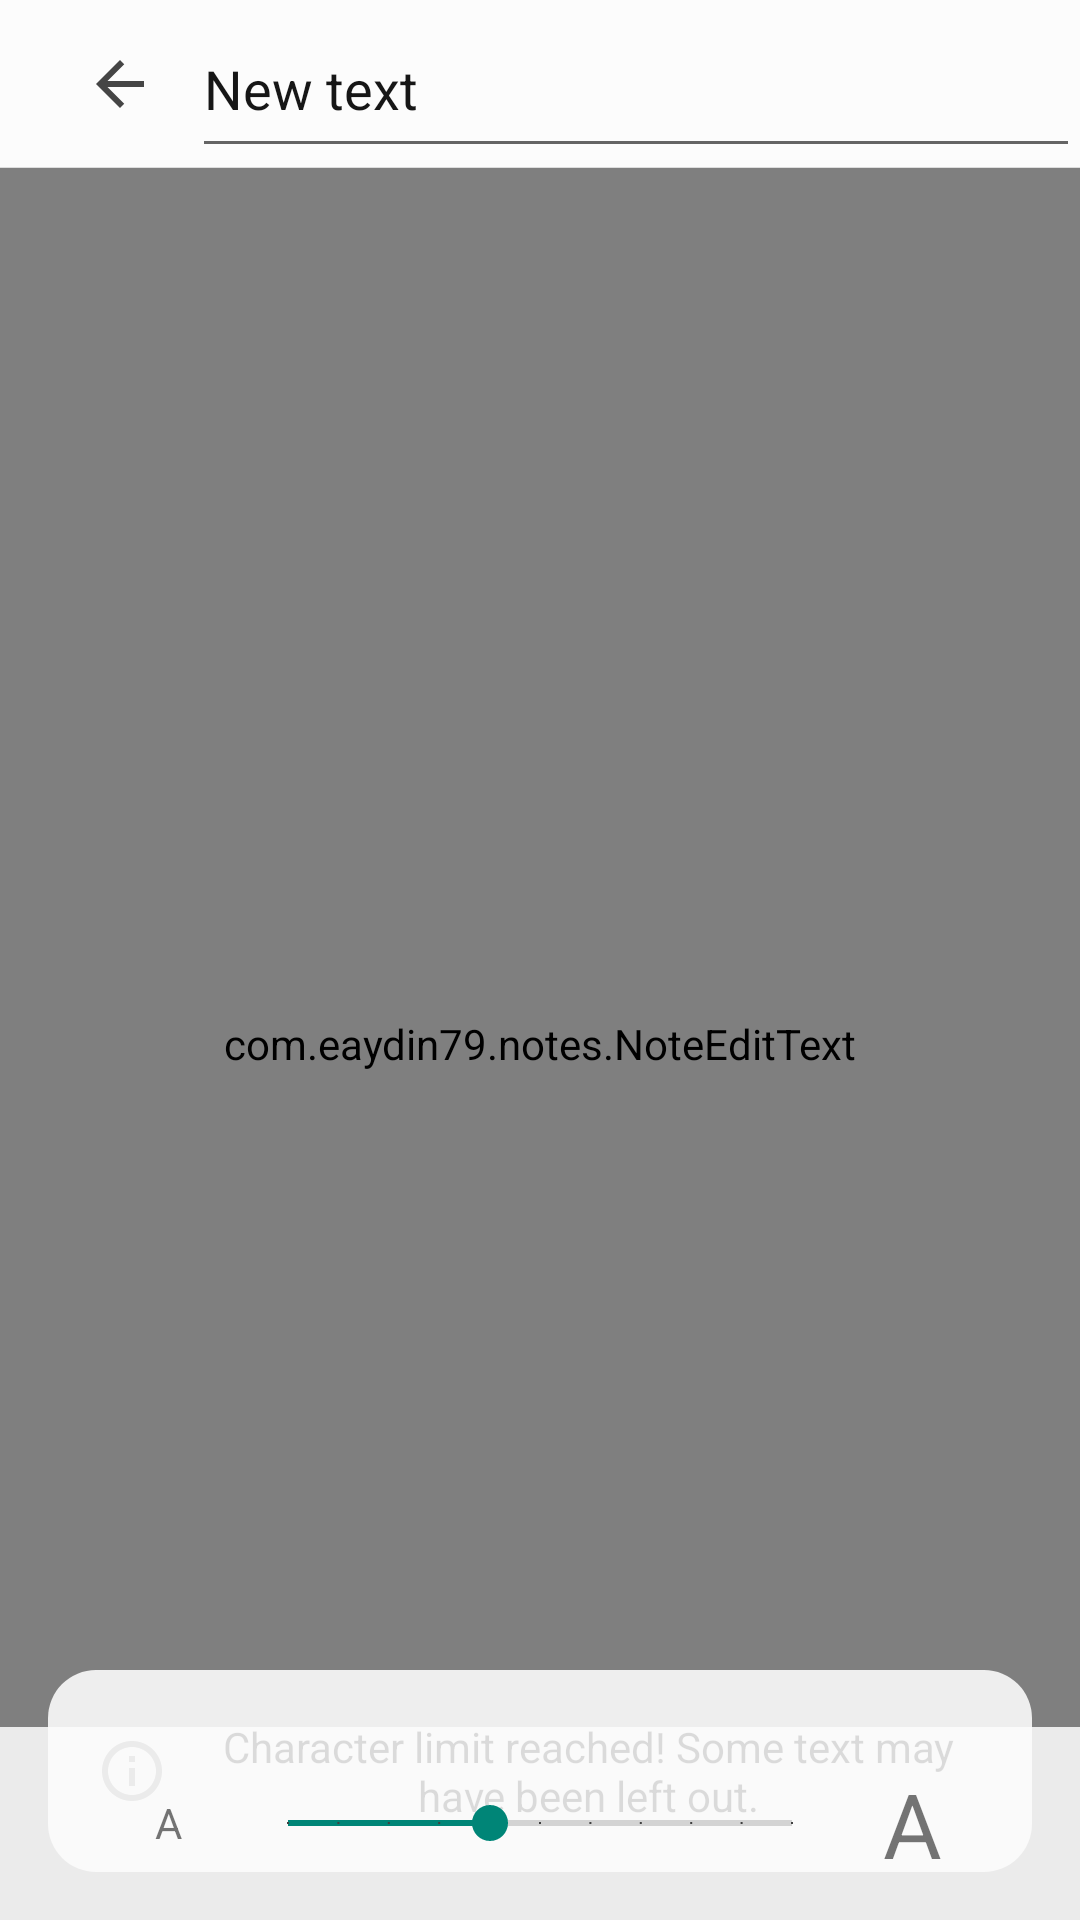

Android layout source for this screen:
<!-- AndroidManifest.xml: application theme Theme.Notes -->
<!-- res/layout/activity_text_note.xml -->
<?xml version="1.0" encoding="utf-8"?>
<LinearLayout xmlns:android="http://schemas.android.com/apk/res/android"
    xmlns:tools="http://schemas.android.com/tools"
    android:id="@+id/main"
    android:layout_width="match_parent"
    android:layout_height="match_parent"
    android:orientation="vertical"
    tools:context=".TextNoteActivity">

    <Toolbar
        android:id="@+id/toolbar"
        android:layout_width="match_parent"
        android:layout_height="?android:attr/actionBarSize"
        android:background="@drawable/toolbar_background">

        <TextView
            android:id="@+id/txtBack"
            android:layout_width="wrap_content"
            android:layout_height="wrap_content"
            android:padding="12dp"
            android:contentDescription="@string/btn_back"
            android:clickable="true"
            android:background="?android:attr/selectableItemBackground"
            android:drawableStart="@drawable/ic_back" />
        <EditText
            android:id="@+id/editName"
            android:layout_width="match_parent"
            android:layout_height="match_parent"
            android:importantForAutofill="no"
            android:autofillHints=""
            android:maxLines="1"
            android:inputType="text"
            android:textStyle="normal"
            android:textColor="#FF161616"
            android:maxLength="128"
            android:layout_marginStart="8dp"
            android:text="@string/new_text"
            tools:ignore="LabelFor" />

    </Toolbar>

    <FrameLayout
        android:layout_width="match_parent"
        android:layout_height="0dp"
        android:layout_weight="1">

        <ScrollView
            android:layout_width="match_parent"
            android:layout_height="match_parent"
            android:contentDescription="@string/txt_note_text"
            android:fillViewport="true">

            <com.eaydin79.notes.NoteEditText
                android:id="@+id/noteEditText"
                android:layout_width="match_parent"
                android:layout_height="wrap_content"
                android:importantForAutofill="no"
                android:autofillHints=""
                android:inputType="textMultiLine"
                android:gravity="top|start"
                android:scrollbars="vertical"
                android:overScrollMode="always"
                android:importantForAccessibility="no"
                android:background="@color/note"
                android:padding="8dp"
                android:textSize="20sp"
                android:textColor="@color/note_edit_colors"
                tools:ignore="LabelFor" />

        </ScrollView>

        <LinearLayout
            android:id="@+id/layout_msg"
            android:visibility="visible"
            android:saveEnabled="false"
            android:background="@drawable/msg_background"
            android:layout_width="wrap_content"
            android:layout_height="wrap_content"
            android:orientation="horizontal"
            android:layout_gravity="bottom|center_horizontal"
            android:layout_margin="16dp"
            android:gravity="center"
            android:paddingVertical="16dp"
            android:paddingHorizontal="16dp">

            <TextView
                android:id="@+id/txtMsg"
                android:drawableStart="@drawable/ic_info"
                android:drawablePadding="8dp"
                android:contentDescription="@string/msg_max_char_count"
                android:layout_width="wrap_content"
                android:layout_height="wrap_content"
                android:gravity="center"
                android:textSize="14sp"
                android:textColor="@color/black"
                android:text="@string/msg_max_char_count" />

        </LinearLayout>

        <LinearLayout
            android:id="@+id/layout_text_size"
            android:visibility="visible"
            android:saveEnabled="false"
            android:clickable="true"
            android:focusable="true"
            android:background="@color/text_size_layout"
            android:layout_width="match_parent"
            android:layout_height="wrap_content"
            android:orientation="horizontal"
            android:layout_gravity="bottom"
            android:gravity="center"
            android:paddingVertical="0dp"
            android:paddingHorizontal="32dp">

            <TextView
                android:id="@+id/txtDecreaseSize"
                android:contentDescription="@string/txt_decrease_text_size"
                android:background="?android:attr/selectableItemBackground"
                android:layout_width="wrap_content"
                android:layout_height="wrap_content"
                android:gravity="center"
                android:clickable="true"
                android:minWidth="48dp"
                android:minHeight="48dp"
                android:padding="12dp"
                android:textSize="14sp"
                android:text="@string/btn_A" />
            <SeekBar
                android:id="@+id/seekTextSize"
                android:layout_width="0dp"
                android:layout_height="match_parent"
                android:paddingVertical="0dp"
                android:layout_weight="1"
                android:tickMark="@color/dark_gray"
                android:progress="4"
                android:min="0"
                android:max="10" />
            <TextView
                android:id="@+id/txtIncreaseSize"
                android:contentDescription="@string/txt_increase_text_size"
                android:background="?android:attr/selectableItemBackground"
                android:layout_width="wrap_content"
                android:layout_height="wrap_content"
                android:gravity="center"
                android:clickable="true"
                android:minWidth="48dp"
                android:minHeight="48dp"
                android:padding="12dp"
                android:textSize="30sp"
                android:text="@string/btn_A" />

        </LinearLayout>

    </FrameLayout>

</LinearLayout>
<!-- resources referenced by this layout -->
<resources>
  <color name="black">#FF000000</color>
  <color name="dark_gray">#FF404040</color>
  <color name="note">#FFFFFBD4</color>
  <color name="text_size_layout">#DDFCFCFC</color>
  <!-- drawable ic_back (drawable-anydpi) -->
  <vector xmlns:android="http://schemas.android.com/apk/res/android"
      android:width="24dp"
      android:height="24dp"
      android:viewportWidth="24"
      android:viewportHeight="24"
      android:tint="#161616"
      android:alpha="0.8"
      android:autoMirrored="true">
    <path
        android:fillColor="@android:color/white"
        android:pathData="M20,11H7.83l5.59,-5.59L12,4l-8,8 8,8 1.41,-1.41L7.83,13H20v-2z"/>
  </vector>
  <!-- drawable ic_info (drawable-anydpi) -->
  <vector xmlns:android="http://schemas.android.com/apk/res/android"
      android:width="24dp"
      android:height="24dp"
      android:viewportWidth="24"
      android:viewportHeight="24"
      android:tint="#333333"
      android:alpha="0.6">
    <path
        android:fillColor="@android:color/white"
        android:pathData="M11,7h2v2h-2zM11,11h2v6h-2zM12,2C6.48,2 2,6.48 2,12s4.48,10 10,10 10,-4.48 10,-10S17.52,2 12,2zM12,20c-4.41,0 -8,-3.59 -8,-8s3.59,-8 8,-8 8,3.59 8,8 -3.59,8 -8,8z"/>
  </vector>
  <!-- drawable msg_background (drawable) -->
  <?xml version="1.0" encoding="utf-8"?>
  <shape xmlns:android="http://schemas.android.com/apk/res/android">
  
      <solid android:color="#FFEEEEEE" />
      <corners android:radius="16dp" />
  
  </shape>
  <!-- drawable toolbar_background (drawable) -->
  <?xml version="1.0" encoding="utf-8"?>
  <layer-list xmlns:android="http://schemas.android.com/apk/res/android">
  
      <item>
          <shape android:shape="rectangle">
              <solid android:color="@color/toolbar" />
          </shape>
      </item>
      <item android:gravity="bottom">
          <shape android:shape="rectangle">
              <size android:height="0.1dp" />
              <solid android:color="@color/light_gray" />
          </shape>
      </item>
  
  </layer-list>
  <string name="btn_A">A</string>
  <string name="btn_back">Back</string>
  <string name="msg_max_char_count">Character limit reached! Some text may have been left out.</string>
  <string name="new_text">New text</string>
  <string name="txt_decrease_text_size">Decrease text size</string>
  <string name="txt_increase_text_size">Increase text size</string>
  <string name="txt_note_text">Note text</string>
  <style name="Theme.Notes" parent="Base.Theme.Notes" />
  <color name="toolbar">#FFFCFCFC</color>
  <color name="light_gray">#FFDDDDDD</color>
  <style name="Base.Theme.Notes" parent="android:Theme.Material.Light.NoActionBar">
          
          <item name="android:textAllCaps">false</item>
      </style>
</resources>
